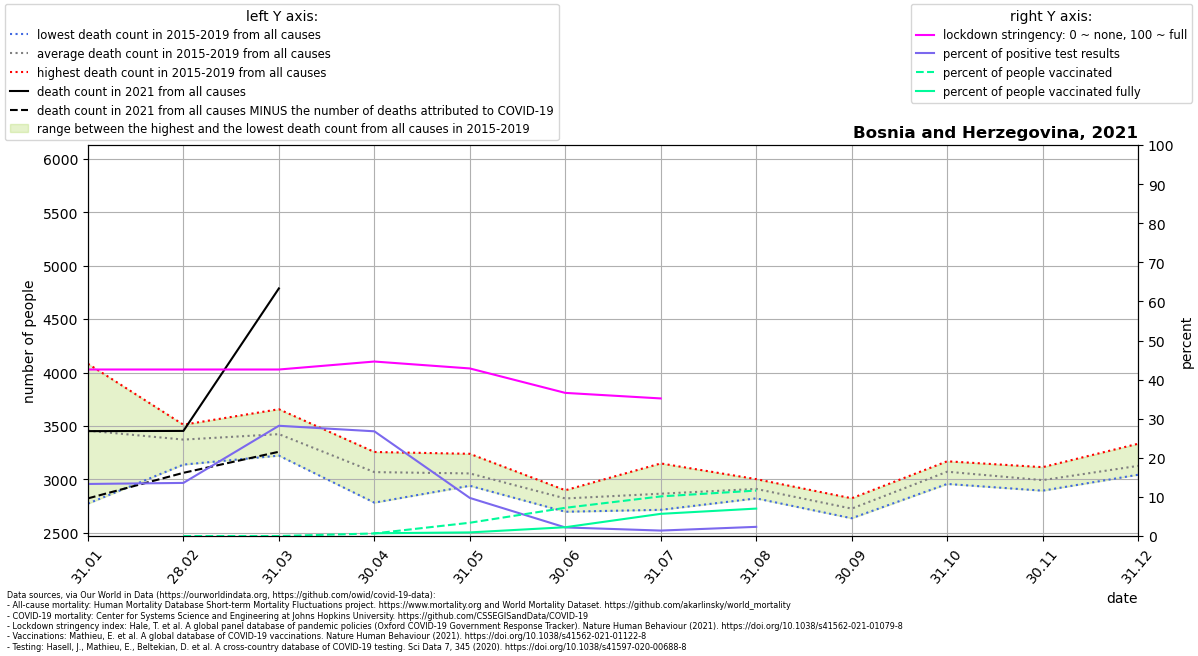

Source data for this figure (header and first rows):
location, date, time, time_unit, deaths_2010_all_ages, deaths_2011_all_ages, deaths_2012_all_ages, deaths_2013_all_ages, deaths_2014_all_ages, deaths_2015_all_ages, deaths_2016_all_ages, deaths_2017_all_ages, deaths_2018_all_ages, deaths_2019_all_ages, deaths_2020_all_ages, deaths_2021_all_ages, new_deaths, new_cases_smoothed, new_tests_smoothed, stringency_index, people_vaccinated, people_fully_vaccinated, population, positive_test_percent
Bosnia and Herzegovina, 2021-01-31, 1, monthly, , , , , , 4082, 3539, 3443, 2774, 3444, 2800, 3452, 629.0, 354.7, 2664, 42.59, , , 3280815, 13.32
Bosnia and Herzegovina, 2021-02-28, 2, monthly, , , , , , 3464, 3139, 3372, 3377, 3512, 3203, 3454, 392.0, 325.6, 2397, 42.59, 0.0, , 3280815, 13.59
Bosnia and Herzegovina, 2021-03-31, 3, monthly, , , , , , 3657, 3360, 3223, 3640, 3239, 2970, 4787, 1528, 1098, 3894, 42.59, 0.0, , 3280815, 28.2
Bosnia and Herzegovina, 2021-04-30, 4, monthly, , , , , , 3257, 2995, 2783, 3186, 3122, 3207, , 1952, 1079, 4028, 44.63, 21714, 23204, 3280815, 26.78
Bosnia and Herzegovina, 2021-05-31, 5, monthly, , , , , , 3059, 2941, 3078, 2964, 3240, 2938, , 702.0, 233.1, 2392, 42.86, 111515, 30342, 3280815, 9.745
Bosnia and Herzegovina, 2021-06-30, 6, monthly, , , , , , 2831, 2866, 2899, 2698, 2817, 2953, , 412.0, 39.65, 1802, 36.61, 236899, 73800, 3280815, 2.2
Bosnia and Herzegovina, 2021-07-31, 7, monthly, , , , , , 3150, 2732, 2766, 2716, 2969, 3066, , 22.0, 19.06, 1363, 35.19, 332428, 186205, 3280815, 1.398
Bosnia and Herzegovina, 2021-08-31, 8, monthly, , , , , , 2823, 2851, 2975, 3003, 2905, 3329, , 2.0, 37.5, 1597, , 381381, 230260, 3280815, 2.348
Bosnia and Herzegovina, 2021-09-30, 9, monthly, , , , , , 2767, 2725, 2637, 2824, 2683, 3459, , , , , , , , , 
Bosnia and Herzegovina, 2021-10-31, 10, monthly, , , , , , 3015, 3095, 2958, 3124, 3170, 3506, , , , , , , , , 
Bosnia and Herzegovina, 2021-11-30, 11, monthly, , , , , , 3001, 2994, 3115, 2895, 2963, 5410, , , , , , , , , 
Bosnia and Herzegovina, 2021-12-31, 12, monthly, , , , , , 3044, 3334, 3087, 3104, 3066, 5962, , , , , , , , , 
